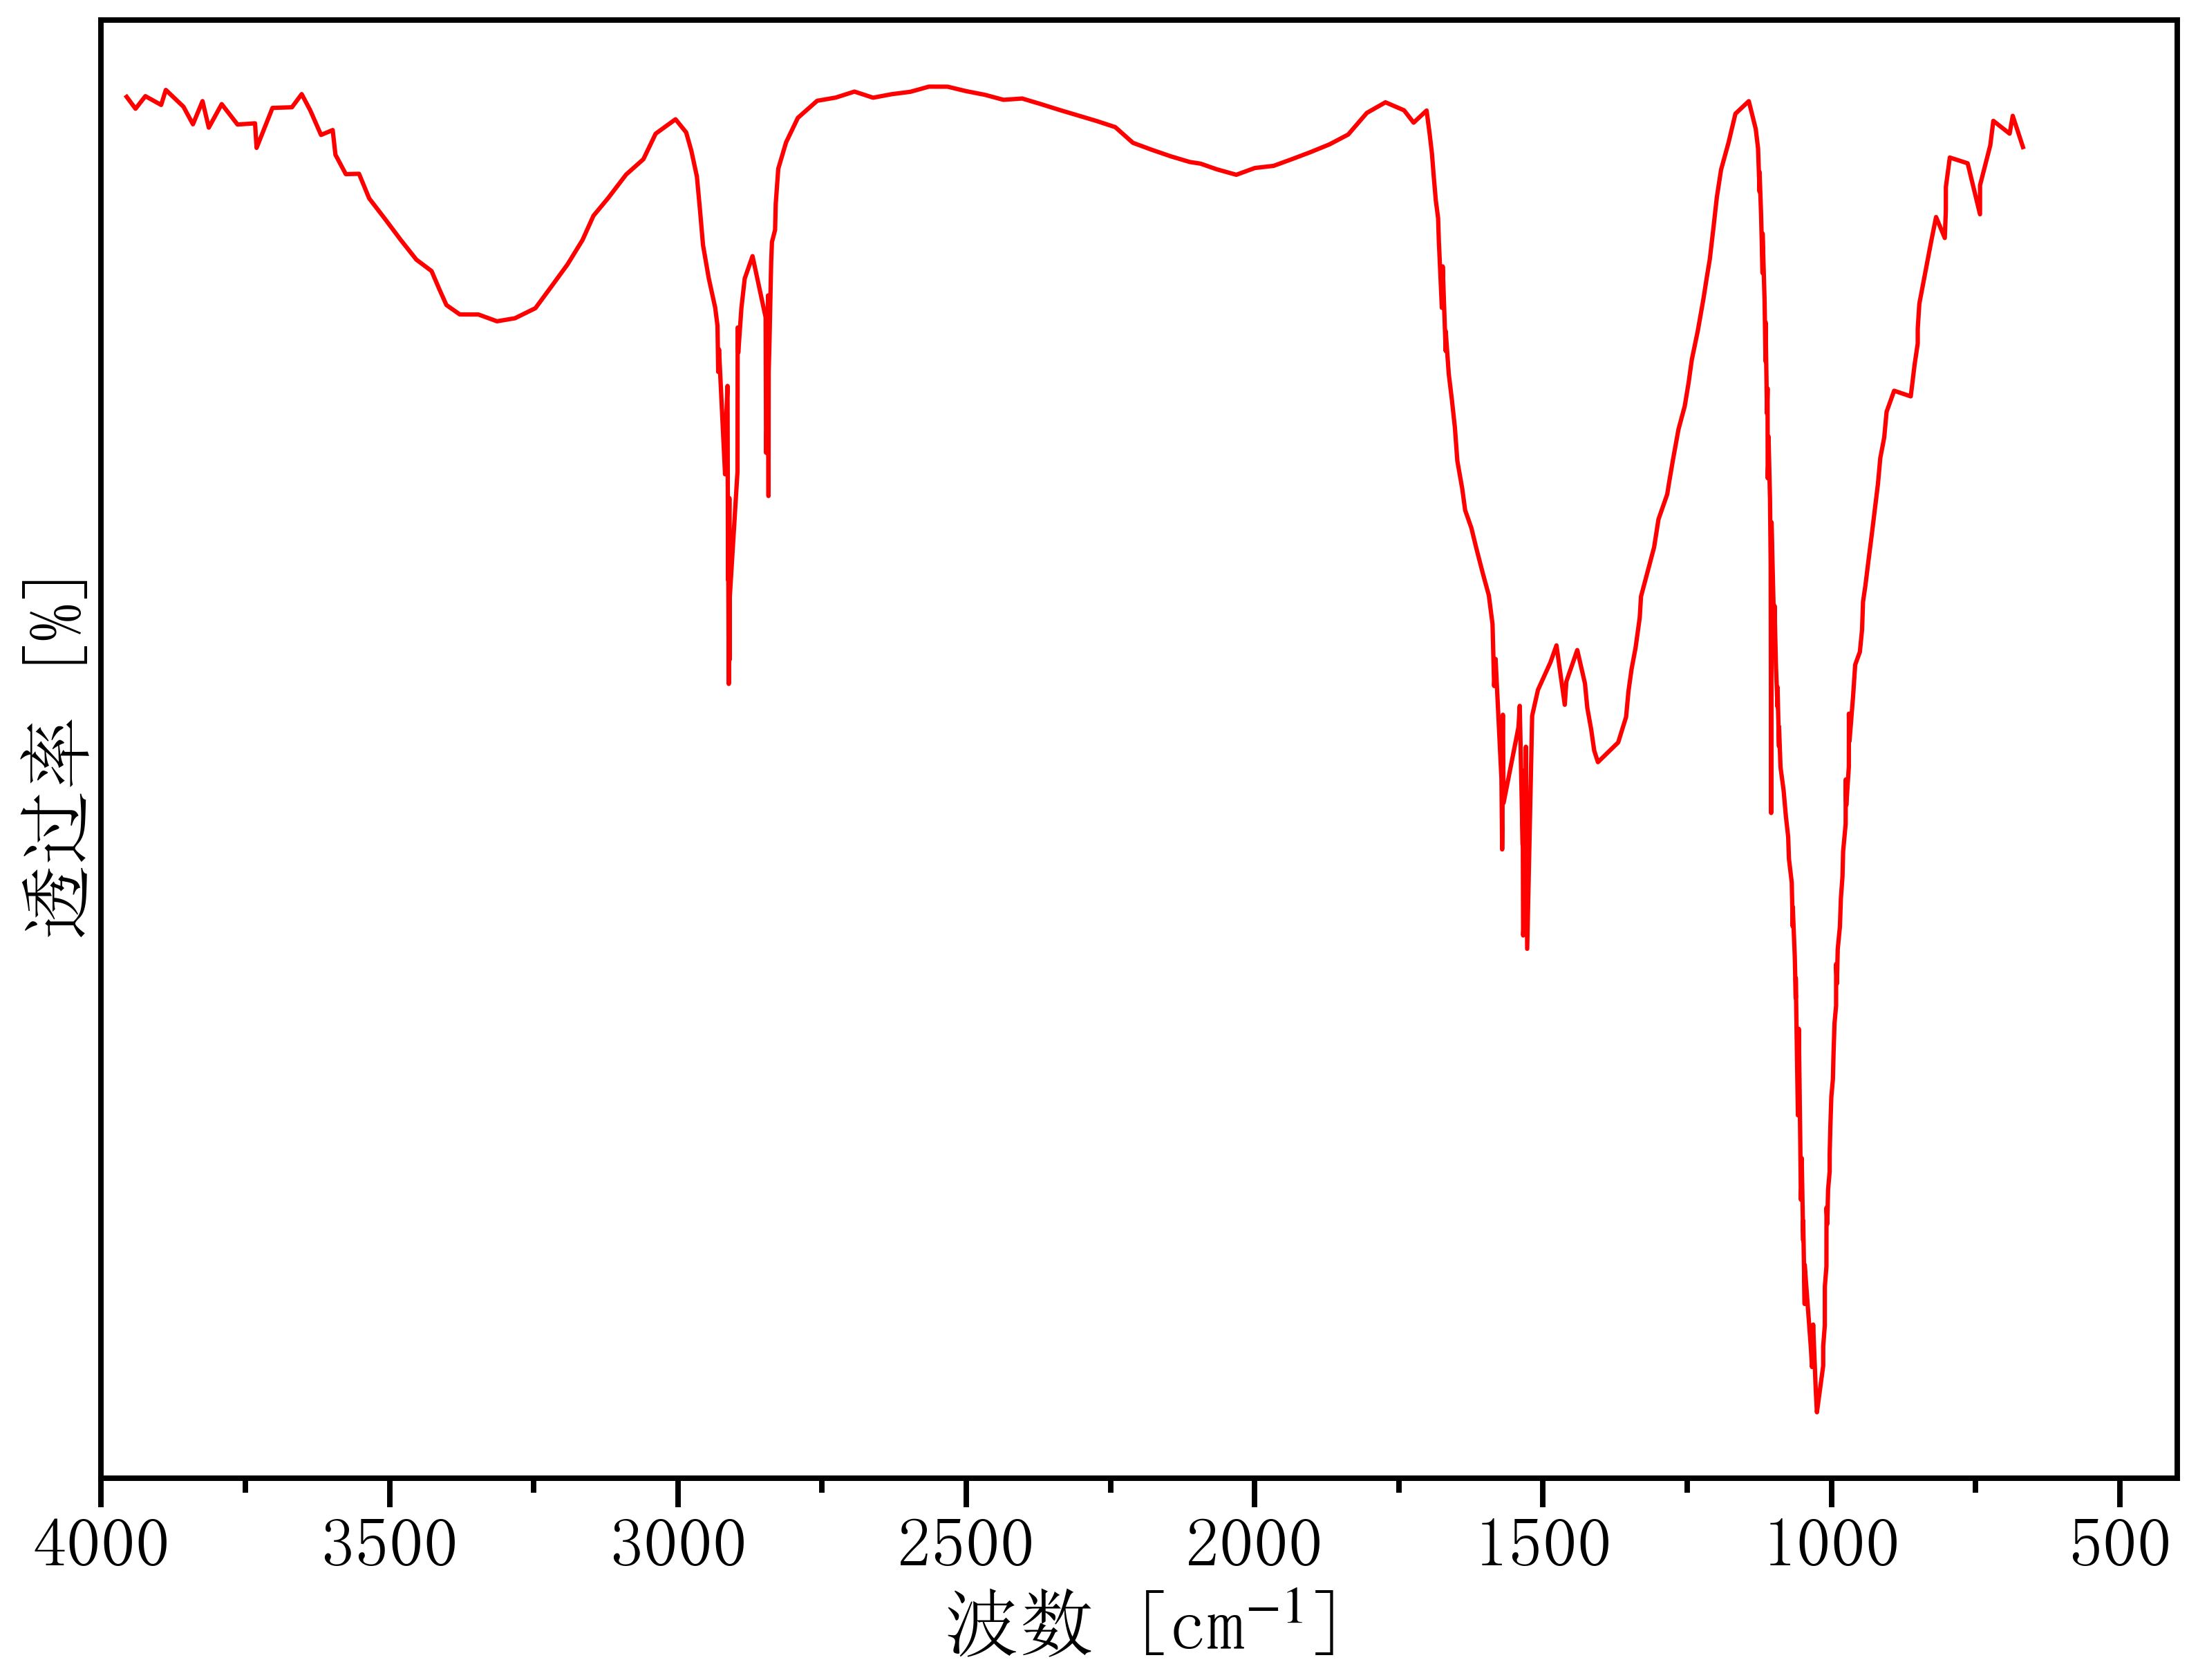

The file beside this chart, header and first rows:
3986.1103504710436, 99.95530925738906
3956, 99.92
3940, 99.84
3923, 99.93
3896, 99.87
3888, 99.97
3857, 99.86
3841, 99.74
3824, 99.89
3813, 99.71
3791, 99.87
3764, 99.74
3733, 99.74
3730, 99.58
3703, 99.85
3669, 99.85
3652, 99.94
3638, 99.83
3619, 99.66
3599, 99.7
3594, 99.53
3576, 99.4
3553, 99.4
3535, 99.23
3509, 99.1
3480, 98.95
3453, 98.82
3427, 98.74
3413, 98.61
3401, 98.51
3378, 98.44
3346, 98.44
3314, 98.4
3282, 98.42
3247, 98.49
3219, 98.64
3191, 98.78
3165, 98.95
3146, 99.11
3121, 99.24
3090, 99.39
3060, 99.5
3039, 99.67
3004, 99.77
2986, 99.68
2977, 99.56
2967, 99.38
2962, 99.16
2956, 98.92
2946, 98.69
2935, 98.49
2931, 98.37
2930, 98.05
2929, 98.21
2918, 97.36
2916, 97.49
2916, 97.63
2916, 97.76
2914, 97.96
2913, 96.64
2913, 96.77
... 279 more rows
